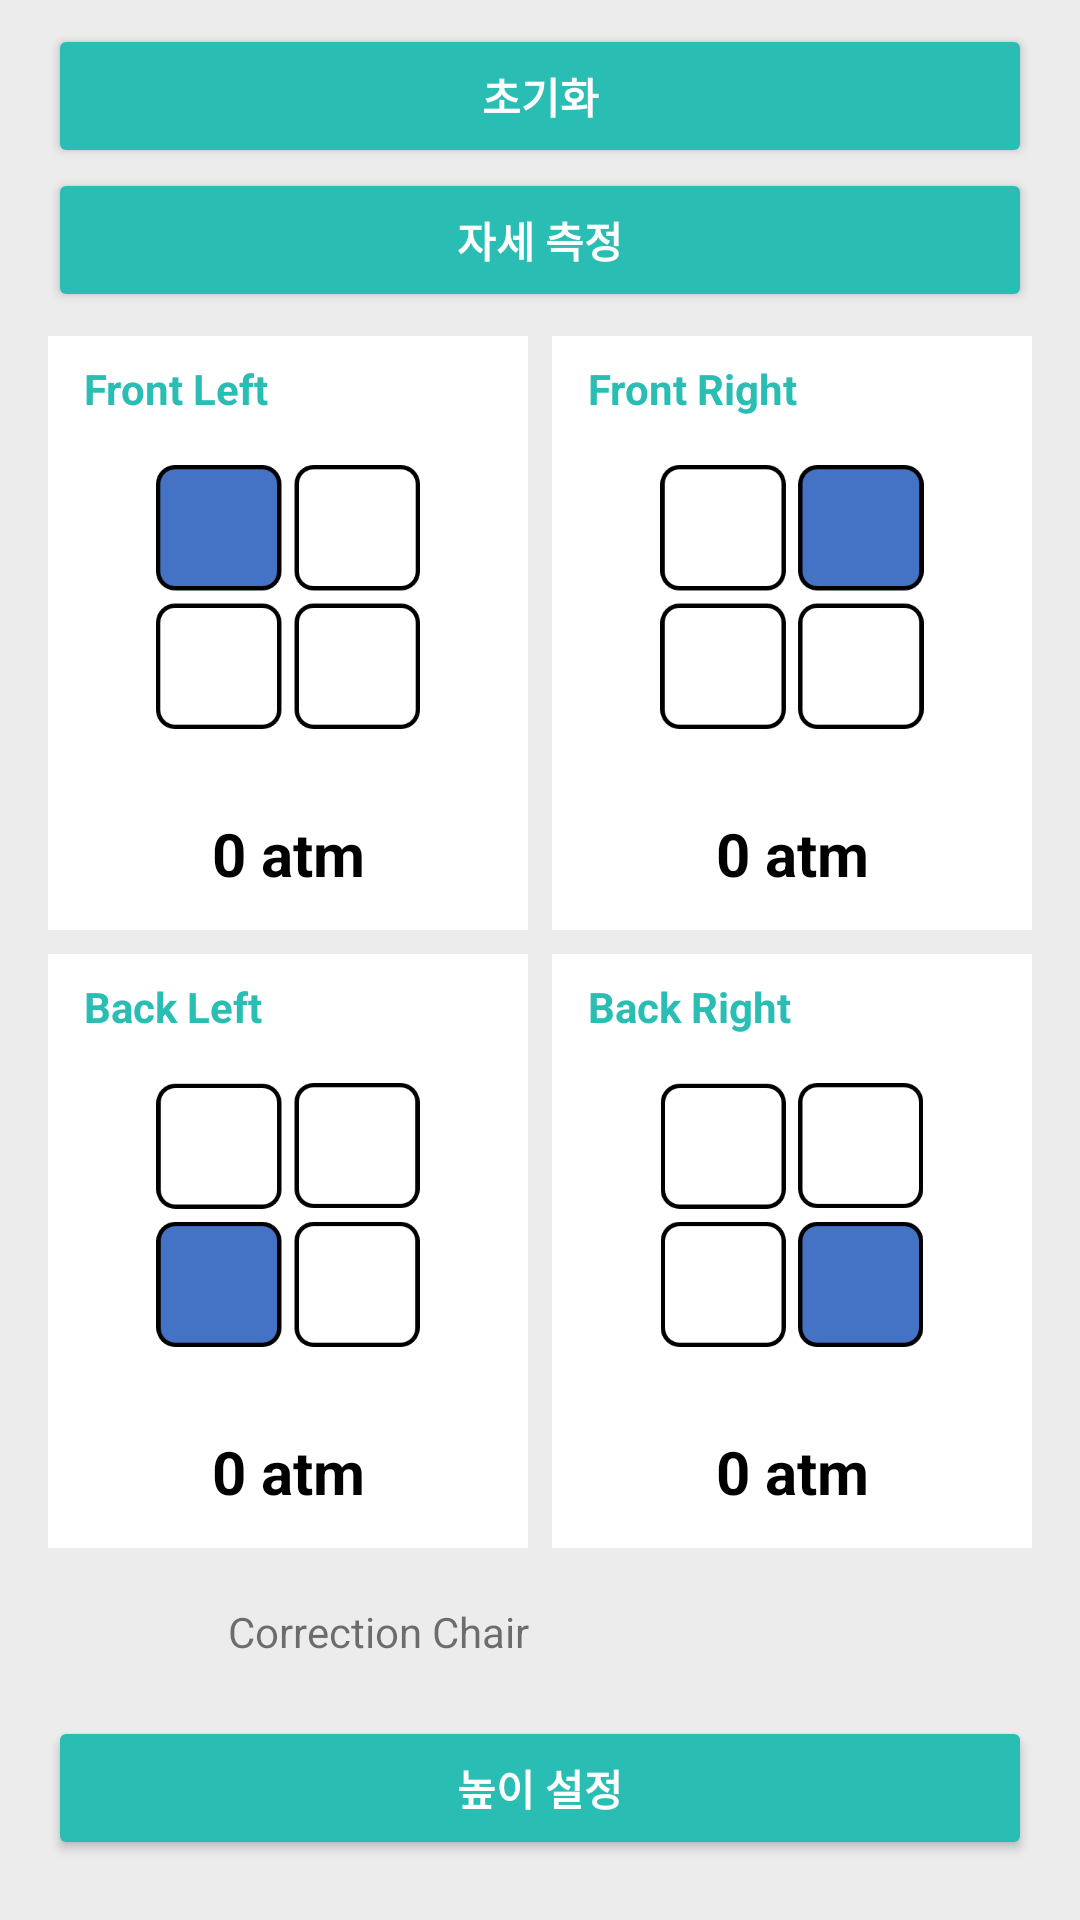

Produce the Android XML layout that renders to this screen, including the resource entries it uses.
<!-- AndroidManifest.xml: activity theme SetupTheme -->
<!-- res/layout/activity_measure.xml -->
<?xml version="1.0" encoding="utf-8"?>
<LinearLayout xmlns:android="http://schemas.android.com/apk/res/android"
    xmlns:app="http://schemas.android.com/apk/res-auto"
    xmlns:tools="http://schemas.android.com/tools"
    android:layout_width="match_parent"
    android:layout_height="match_parent"
    android:orientation="vertical"
    android:paddingStart="16dp"
    android:paddingEnd="16dp"
    android:paddingBottom="8dp"
    android:paddingTop="8dp"
    android:background="#ECECEC"
    tools:context=".MeasureActivity">

    <Button
        android:id="@+id/btn_zero_setting"
        android:layout_width="match_parent"
        android:layout_height="wrap_content"
        android:text="초기화"
        android:theme="@style/BtnTheme"
        style="@style/Widget.AppCompat.Button.Colored"/>

    <Button
        android:id="@+id/btn_measure"
        android:layout_width="match_parent"
        android:layout_height="wrap_content"
        android:layout_marginBottom="8dp"
        android:text="자세 측정"
        android:theme="@style/BtnTheme"
        style="@style/Widget.AppCompat.Button.Colored"/>

    <LinearLayout
        android:layout_width="match_parent"
        android:layout_height="wrap_content"
        android:orientation="horizontal">

        <LinearLayout
            android:layout_width="0px"
            android:layout_height="wrap_content"
            android:layout_weight="1"
            android:orientation="vertical"
            android:background="@android:color/white"
            android:layout_marginEnd="4dp">

            <TextView
                android:layout_width="match_parent"
                android:layout_height="wrap_content"
                android:text="Front Left"
                android:textColor="@color/colorAccent"
                android:textStyle="bold"
                android:layout_marginStart="12dp"
                android:layout_marginTop="8dp"/>

            <ImageView
                android:layout_width="wrap_content"
                android:layout_height="120dp"
                android:src="@drawable/ic_front_left"
                android:padding="16dp"/>

            <TextView
                android:id="@+id/tv_front_left_pressure"
                android:layout_width="match_parent"
                android:layout_height="wrap_content"
                android:text="0 atm"
                android:textColor="@android:color/black"
                android:textStyle="bold"
                android:textSize="20sp"
                android:gravity="center"
                android:padding="12dp"/>

        </LinearLayout>

        <LinearLayout
            android:layout_width="0px"
            android:layout_height="wrap_content"
            android:layout_weight="1"
            android:orientation="vertical"
            android:background="@android:color/white"
            android:layout_marginStart="4dp">

            <TextView
                android:layout_width="match_parent"
                android:layout_height="wrap_content"
                android:text="Front Right"
                android:textColor="@color/colorAccent"
                android:textStyle="bold"
                android:layout_marginStart="12dp"
                android:layout_marginTop="8dp"/>

            <ImageView
                android:layout_width="wrap_content"
                android:layout_height="120dp"
                android:src="@drawable/ic_front_right"
                android:padding="16dp"/>

            <TextView
                android:id="@+id/tv_front_right_pressure"
                android:layout_width="match_parent"
                android:layout_height="wrap_content"
                android:text="0 atm"
                android:textColor="@android:color/black"
                android:textStyle="bold"
                android:textSize="20sp"
                android:gravity="center"
                android:padding="12dp"/>
        </LinearLayout>

    </LinearLayout>

    <LinearLayout
        android:layout_width="match_parent"
        android:layout_height="wrap_content"
        android:orientation="horizontal"
        android:layout_marginTop="8dp">

        <LinearLayout
            android:layout_width="0px"
            android:layout_height="wrap_content"
            android:layout_weight="1"
            android:orientation="vertical"
            android:background="@android:color/white"
            android:layout_marginEnd="4dp">

            <TextView
                android:layout_width="match_parent"
                android:layout_height="wrap_content"
                android:text="Back Left"
                android:textColor="@color/colorAccent"
                android:textStyle="bold"
                android:layout_marginStart="12dp"
                android:layout_marginTop="8dp"/>

            <ImageView
                android:layout_width="wrap_content"
                android:layout_height="120dp"
                android:src="@drawable/ic_back_left"
                android:padding="16dp"/>

            <TextView
                android:id="@+id/tv_back_left_pressure"
                android:layout_width="match_parent"
                android:layout_height="wrap_content"
                android:text="0 atm"
                android:textColor="@android:color/black"
                android:textStyle="bold"
                android:textSize="20sp"
                android:gravity="center"
                android:padding="12dp"/>

        </LinearLayout>

        <LinearLayout
            android:layout_width="0px"
            android:layout_height="wrap_content"
            android:layout_weight="1"
            android:orientation="vertical"
            android:background="@android:color/white"
            android:layout_marginStart="4dp">

            <TextView
                android:layout_width="match_parent"
                android:layout_height="wrap_content"
                android:text="Back Right"
                android:textColor="@color/colorAccent"
                android:textStyle="bold"
                android:layout_marginStart="12dp"
                android:layout_marginTop="8dp"/>

            <ImageView
                android:layout_width="wrap_content"
                android:layout_height="120dp"
                android:src="@drawable/ic_back_right"
                android:padding="16dp"/>

            <TextView
                android:id="@+id/tv_back_right_pressure"
                android:layout_width="match_parent"
                android:layout_height="wrap_content"
                android:text="0 atm"
                android:textColor="@android:color/black"
                android:textStyle="bold"
                android:textSize="20sp"
                android:gravity="center"
                android:padding="12dp"/>
        </LinearLayout>

    </LinearLayout>

    <LinearLayout
        android:id="@+id/ll_state_msg"
        android:layout_width="match_parent"
        android:layout_height="wrap_content"
        android:orientation="horizontal"
        android:layout_marginTop="8dp"
        android:padding="4dp">

        <ProgressBar
            android:layout_width="32dp"
            android:layout_height="32dp"
            android:layout_marginStart="8dp"/>

        <TextView
            android:id="@+id/tv_state_msg"
            android:layout_width="match_parent"
            android:layout_height="wrap_content"
            android:text="@string/app_name"
            android:layout_marginStart="16dp"
            android:layout_gravity="center"/>
    </LinearLayout>

    <Button
        android:id="@+id/btn_control_height"
        android:layout_width="match_parent"
        android:layout_height="wrap_content"
        android:layout_marginTop="8dp"
        android:text="높이 설정"
        android:theme="@style/BtnTheme"
        style="@style/Widget.AppCompat.Button.Colored"/>

</LinearLayout>
<!-- resources referenced by this layout -->
<resources>
  <color name="colorAccent">#2ABDB3</color>
  <!-- drawable ic_back_left: png bitmap (drawable, 3204 bytes) -->
  <!-- drawable ic_back_right: png bitmap (drawable, 3133 bytes) -->
  <!-- drawable ic_front_left: png bitmap (drawable, 3187 bytes) -->
  <!-- drawable ic_front_right: png bitmap (drawable, 3175 bytes) -->
  <string name="app_name">Correction Chair</string>
  <style name="BtnTheme" parent="ThemeOverlay.AppCompat.Dark">
          <item name="colorButtonNormal">@android:color/darker_gray</item>    
          <item name="android:colorAccent">@color/colorAccent</item>         
          <item name="android:textColor">@android:color/white</item>
          <item name="android:textStyle">bold</item>
      </style>
  <style name="SetupTheme" parent="Theme.AppCompat.Light.DarkActionBar">
          
          <item name="colorPrimary">@color/colorPrimary</item>
          <item name="colorPrimaryDark">@color/colorPrimaryDark</item>
          <item name="colorAccent">@color/colorAccent</item>
      </style>
  <color name="colorPrimary">#4472C4</color>
  <color name="colorPrimaryDark">#4472C4</color>
</resources>
